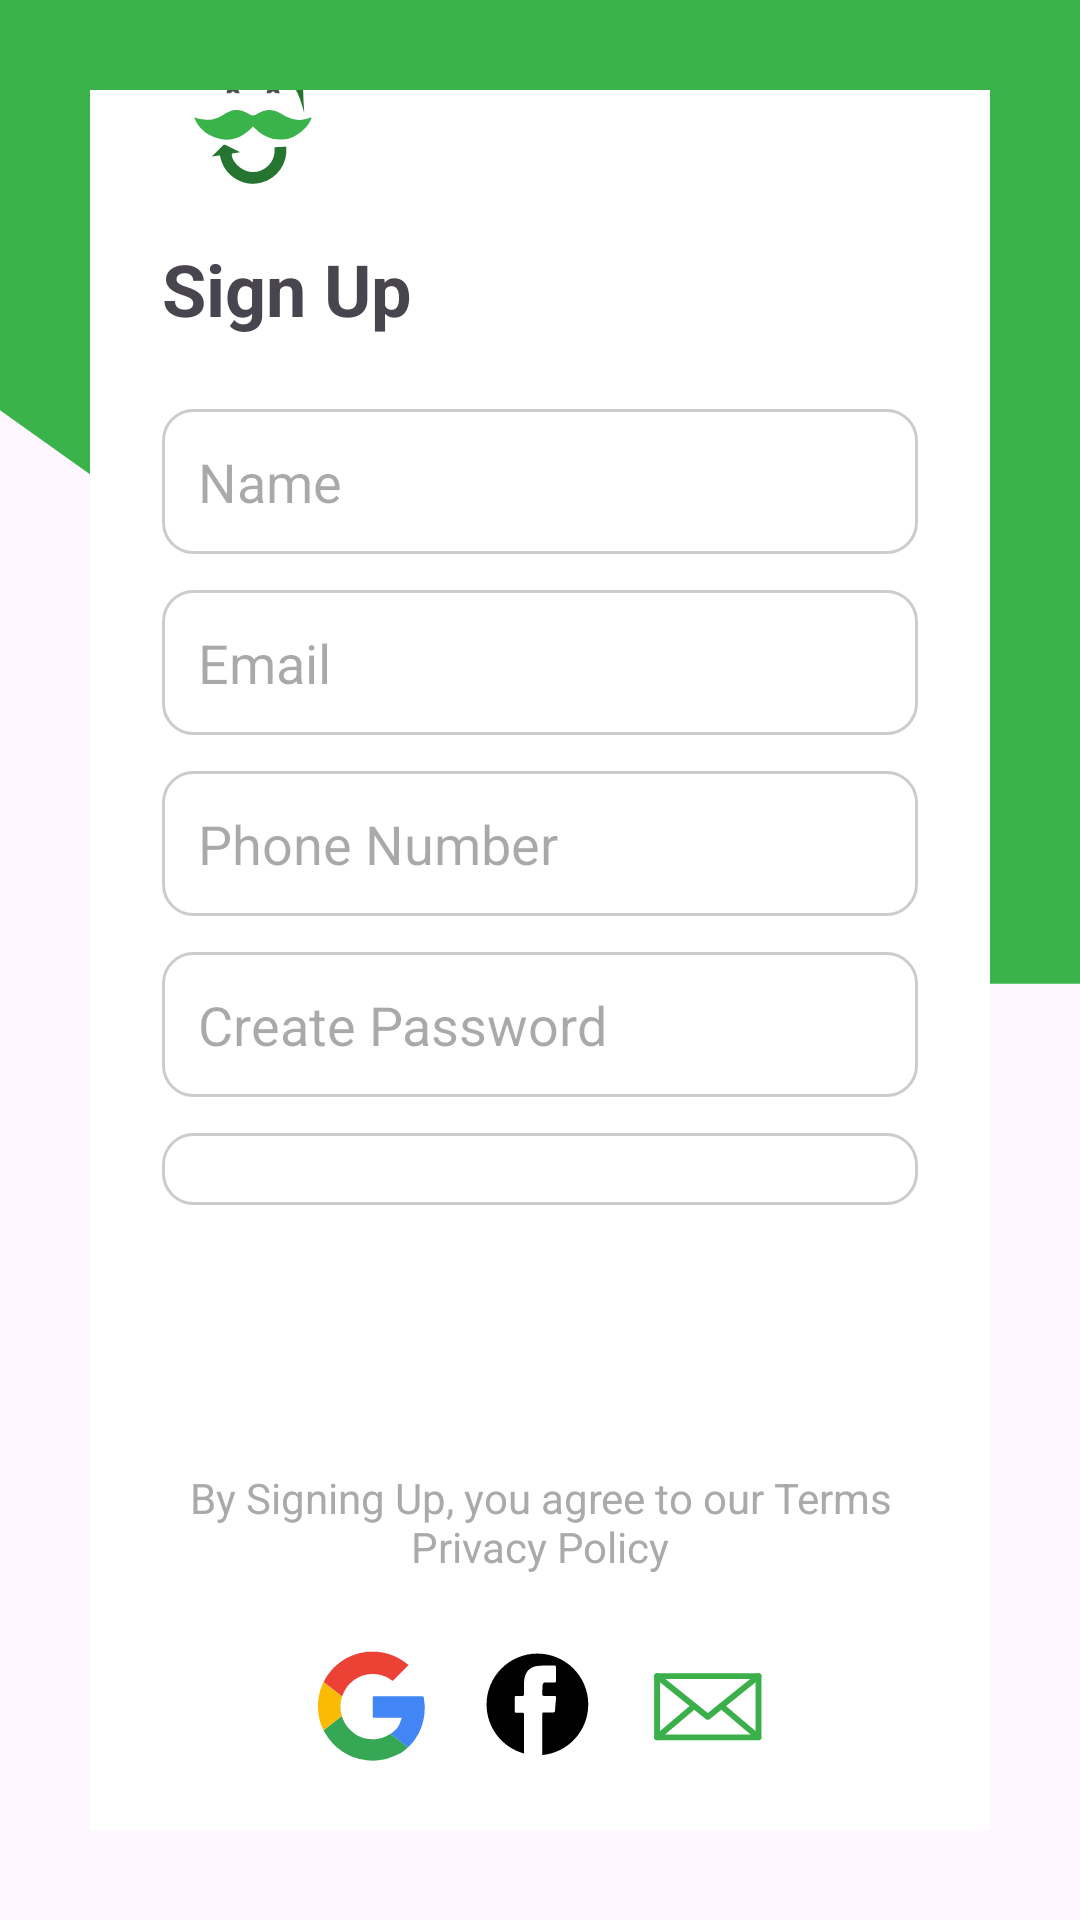

Android layout source for this screen:
<!-- AndroidManifest.xml: application theme Theme.ScrapBuddy -->
<!-- res/layout/activity_sign_up.xml -->
<?xml version="1.0" encoding="utf-8"?>
<ScrollView xmlns:android="http://schemas.android.com/apk/res/android"
    xmlns:app="http://schemas.android.com/apk/res-auto"
    xmlns:tools="http://schemas.android.com/tools"
    android:layout_width="match_parent"
    android:layout_height="match_parent"
    android:background="@drawable/img_signup_background"
    android:backgroundTint="@color/lightGreen"
    android:gravity="center"
    android:scrollbars="none"
    android:orientation="vertical"
    android:padding="30dp"
    tools:context=".SignUp">


    <LinearLayout
        android:layout_width="match_parent"
        android:layout_height="wrap_content"
        android:layout_gravity="center"
        android:background="@drawable/signup_form_border"
        android:gravity="center"

        android:orientation="vertical"
        android:padding="24dp">

        
        <ImageView
            android:id="@+id/logoImageView"
            android:layout_width="60dp"
            android:layout_height="60dp"
            android:layout_gravity="start"
            android:layout_marginTop="40dp"
            android:src="@drawable/ic_logo" />


        
        <TextView

            android:id="@+id/signUpTitle"
            android:layout_width="wrap_content"
            android:layout_height="wrap_content"
            android:layout_gravity="start"
            android:layout_marginVertical="16dp"
            android:text="Sign Up"
            android:textSize="24sp"
            android:textStyle="bold" />

        
        <EditText
            android:id="@+id/nameEditText"
            android:layout_width="match_parent"
            android:layout_height="wrap_content"
            android:layout_marginTop="8dp"
            android:hint="Name"
            android:background="@drawable/input_field_border"
            android:inputType="textPersonName"
            android:padding="12dp" />

        
        <EditText
            android:id="@+id/emailEditText"
            android:layout_width="match_parent"
            android:layout_height="wrap_content"
            android:layout_marginTop="12dp"
            android:hint="Email"
            android:background="@drawable/input_field_border"
            android:inputType="textEmailAddress"
            android:padding="12dp" />

        
        <EditText
            android:id="@+id/phoneNumberEditText"
            android:layout_width="match_parent"
            android:layout_height="wrap_content"
            android:layout_marginTop="12dp"
            android:hint="Phone Number"
            android:background="@drawable/input_field_border"
            android:inputType="phone"
            android:padding="12dp" />

        
        <EditText
            android:id="@+id/passwordEditText"
            android:layout_width="match_parent"
            android:layout_height="wrap_content"
            android:layout_marginTop="12dp"
            android:hint="Create Password"
            android:inputType="textPassword"
            android:background="@drawable/input_field_border"
            android:padding="12dp" />

        
        <Spinner
            android:id="@+id/userOrRider"
            android:layout_width="match_parent"
            android:layout_height="wrap_content"
            android:layout_marginTop="12dp"
            android:background="@drawable/input_field_border"
            android:spinnerMode="dropdown"
            android:padding="12dp" />

        <TextView
            android:id="@+id/signup_warning"
            android:layout_width="match_parent"
            android:layout_height="wrap_content"
            android:layout_marginTop="20dp"
            android:drawablePadding="16dp"
            android:text="Please fill all the required details to schedule pickup"
            android:textSize="14sp"
            android:visibility="gone"
            app:drawableStartCompat="@drawable/ic_contact_support"
            app:drawableTint="@color/gray" />

        
        <androidx.appcompat.widget.AppCompatButton
            android:id="@+id/signUpButton"
            android:layout_width="match_parent"
            android:layout_height="wrap_content"
            android:layout_marginTop="24dp"
            android:background="@drawable/curved_borders"
            android:backgroundTint="@color/lightGreen"
            android:text="Sign Up"
            android:textColor="@android:color/white" />

        
        <TextView
            android:id="@+id/termsTextView"
            android:layout_width="250dp"
            android:layout_height="wrap_content"
            android:layout_marginTop="16dp"
            android:text="By Signing Up, you agree to our Terms  Privacy Policy"
            android:textAlignment="center"
            android:textColor="@android:color/darker_gray"

            android:textSize="14sp" />

        
        <LinearLayout
            android:layout_width="match_parent"
            android:layout_height="wrap_content"
            android:layout_marginTop="16dp"
            android:gravity="center"
            android:orientation="horizontal">

            
            <ImageView
                android:id="@+id/googleSignUpButton"
                android:layout_width="40dp"
                android:layout_height="40dp"
                android:layout_margin="8dp"
                android:src="@drawable/ic_google" />

            
            <ImageView
                android:id="@+id/facebookSignUpButton"
                android:layout_width="40dp"
                android:layout_height="40dp"
                android:layout_margin="8dp"
                android:src="@drawable/ic_facebook"
                app:tint="@color/black" />

            
            <ImageView
                android:id="@+id/twitterSignUpButton"
                android:layout_width="40dp"
                android:layout_height="40dp"
                android:layout_margin="8dp"
                android:src="@drawable/ic_email_03" />

        </LinearLayout>

        
        <TextView
            android:id="@+id/loginTextView"
            android:layout_width="wrap_content"
            android:layout_height="wrap_content"
            android:layout_marginVertical="30dp"
            android:layout_marginTop="16dp"
            android:gravity="center"
            android:text="Already have an account? Login"
            android:textSize="14sp"
            android:textStyle="bold" />


    </LinearLayout>
</ScrollView>
<!-- resources referenced by this layout -->
<resources>
  <color name="black">#FF000000</color>
  <color name="gray">#4F4D4E</color>
  <color name="lightGreen">#3AB34A</color>
  <!-- drawable ic_email_03 (drawable) -->
  <vector xmlns:android="http://schemas.android.com/apk/res/android"
      android:width="512dp"
      android:height="512dp"
      android:viewportWidth="512"
      android:viewportHeight="512">
    <path
        android:pathData="M471.49,398.12H38.94a12.59,12.59 0,0 1,-12.58 -12.59V124.44a12.59,12.59 0,0 1,12.58 -12.59H471.49a12.59,12.59 0,0 1,12.58 12.59V385.53A12.59,12.59 0,0 1,471.49 398.12ZM51.53,373H458.9V137H51.53Z"
        android:fillColor="#3bb04a"/>
    <path
        android:pathData="M255.21,310.71a12.59,12.59 0,0 1,-7.88 -2.77L31.06,134.25a12.58,12.58 0,0 1,15.76 -19.62L255.21,282l208.4,-167.36a12.58,12.58 0,1 1,15.76 19.62L263.09,307.94A12.55,12.55 0,0 1,255.21 310.71Z"
        android:fillColor="#3bb04a"/>
    <path
        android:pathData="M39,398.12a12.58,12.58 0,0 1,-8.14 -22.19L189.14,242A12.59,12.59 0,0 1,205.4 261.2L47.07,395.14A12.53,12.53 0,0 1,39 398.12Z"
        android:fillColor="#3bb04a"/>
    <path
        android:pathData="M471.48,398.12a12.53,12.53 0,0 1,-8.12 -3L305,261.2A12.59,12.59 0,1 1,321.29 242l158.32,134a12.58,12.58 0,0 1,-8.13 22.19Z"
        android:fillColor="#3bb04a"/>
  </vector>
  <!-- drawable ic_facebook (drawable) -->
  <vector xmlns:android="http://schemas.android.com/apk/res/android"
      android:width="512dp"
      android:height="512dp"
      android:viewportWidth="512"
      android:viewportHeight="512">
    <path
        android:pathData="M461.87,245.09c0,112.8 -86.09,205.51 -196.15,216q0,-86.77 -0.11,-173.53c0,-6.58 1.8,-8.73 8,-8.52 13,0.42 26.1,0.08 39.14,0.11 4.1,0 6.73,-1.16 7.11,-6.32q2.06,-27.75 4.7,-55.45c0.62,-6.57 -1.51,-8.87 -7.82,-8.71 -15.06,0.38 -30.13,0.27 -45.19,-0.06 -1.95,-0.05 -5.5,-2.5 -5.51,-3.87 -0.08,-13.79 -0.34,-27.65 1,-41.33 0.95,-9.85 4.79,-12.21 14.26,-12.31 12.14,-0.11 24.3,-0.23 36.43,0.08 5.32,0.15 7.1,-1.84 7,-7.42 -0.24,-15.72 -0.07,-31.47 -0.08,-47.2 0,-18.12 0,-18.42 -16.85,-18 -21.76,0.48 -43.72,-0.17 -65.22,2.69C209.76,85.56 189,112 188.22,146.91c-0.4,17.63 -0.72,35.27 -0.56,52.89 0.06,6.61 -1.4,9.57 -8.22,9.11 -8.27,-0.56 -16.63,0 -24.94,-0.13 -4.21,-0.05 -6.16,1.78 -6.13,6.38 0.08,19.55 0.11,39.11 0,58.64 0,5.09 2.21,6.64 6.61,6.56 8.1,-0.14 16.22,0.38 24.29,-0.14 6.48,-0.43 8.49,1.86 8.43,8.8 -0.32,30.28 -0.15,60.56 -0.15,90.83q0,37.27 0,74.54c-92,-25.16 -159.59,-109.33 -159.59,-209.3 0,-119.81 97.15,-217 217,-217S461.87,125.28 461.87,245.09Z"
        android:fillColor="#fff"/>
  </vector>
  <!-- drawable ic_google: vector/xml drawable (drawable, 2397 chars, omitted) -->
  <!-- drawable ic_logo: vector/xml drawable (drawable, 2879 chars, omitted) -->
  <!-- drawable img_signup_background (drawable) -->
  <vector xmlns:android="http://schemas.android.com/apk/res/android"
      android:width="612dp"
      android:height="792dp"
      android:viewportWidth="612"
      android:viewportHeight="792">
    <path
        android:strokeWidth="1"
        android:pathData="M456.71,405.29l155.29,0l0,-405.29l-612,0l0,168.71l456.71,236.58z"
        android:fillColor="#3ab34a"
        android:strokeColor="#fff"/>
  </vector>
  <!-- drawable input_field_border (drawable) -->
  <?xml version="1.0" encoding="utf-8"?>
  <shape xmlns:android="http://schemas.android.com/apk/res/android">
  
      <corners android:radius="10dp" />
      <stroke
          android:width="1dp"
          android:color="#CCCCCC" />
  
  </shape>
  <!-- drawable signup_form_border (drawable) -->
  <?xml version="1.0" encoding="utf-8"?>
  <shape xmlns:android="http://schemas.android.com/apk/res/android">
      <solid android:color="@color/white" />
      <corners android:radius="40dp" />
  
  </shape>
  <style name="Theme.ScrapBuddy" parent="Base.Theme.ScrapBuddy" />
  <color name="white">#FFFFFFFF</color>
  <style name="Base.Theme.ScrapBuddy" parent="Theme.Material3.DayNight.NoActionBar">
          
          
      </style>
</resources>
